5-way image classification set "dataset" from GitHub (venkatsairam05/AI-Image-Forensics-Filter-Detection-System); label vocabulary: AI edited, AI generated, filtered, manipulated, real.

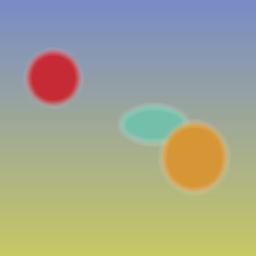
Label: AI edited

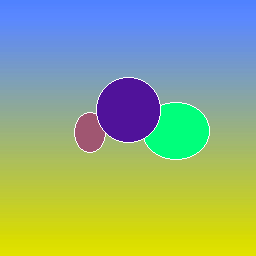
Label: filtered

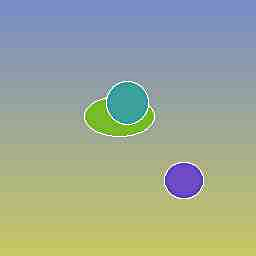
Label: manipulated

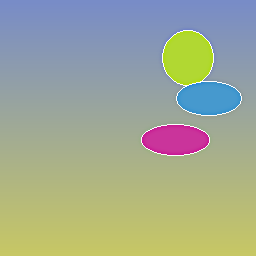
Label: AI generated

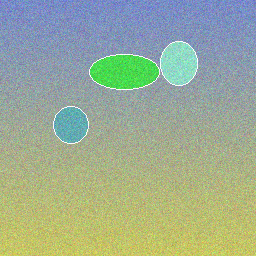
Label: real

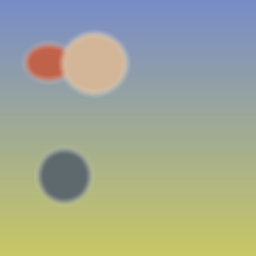
Label: AI edited
